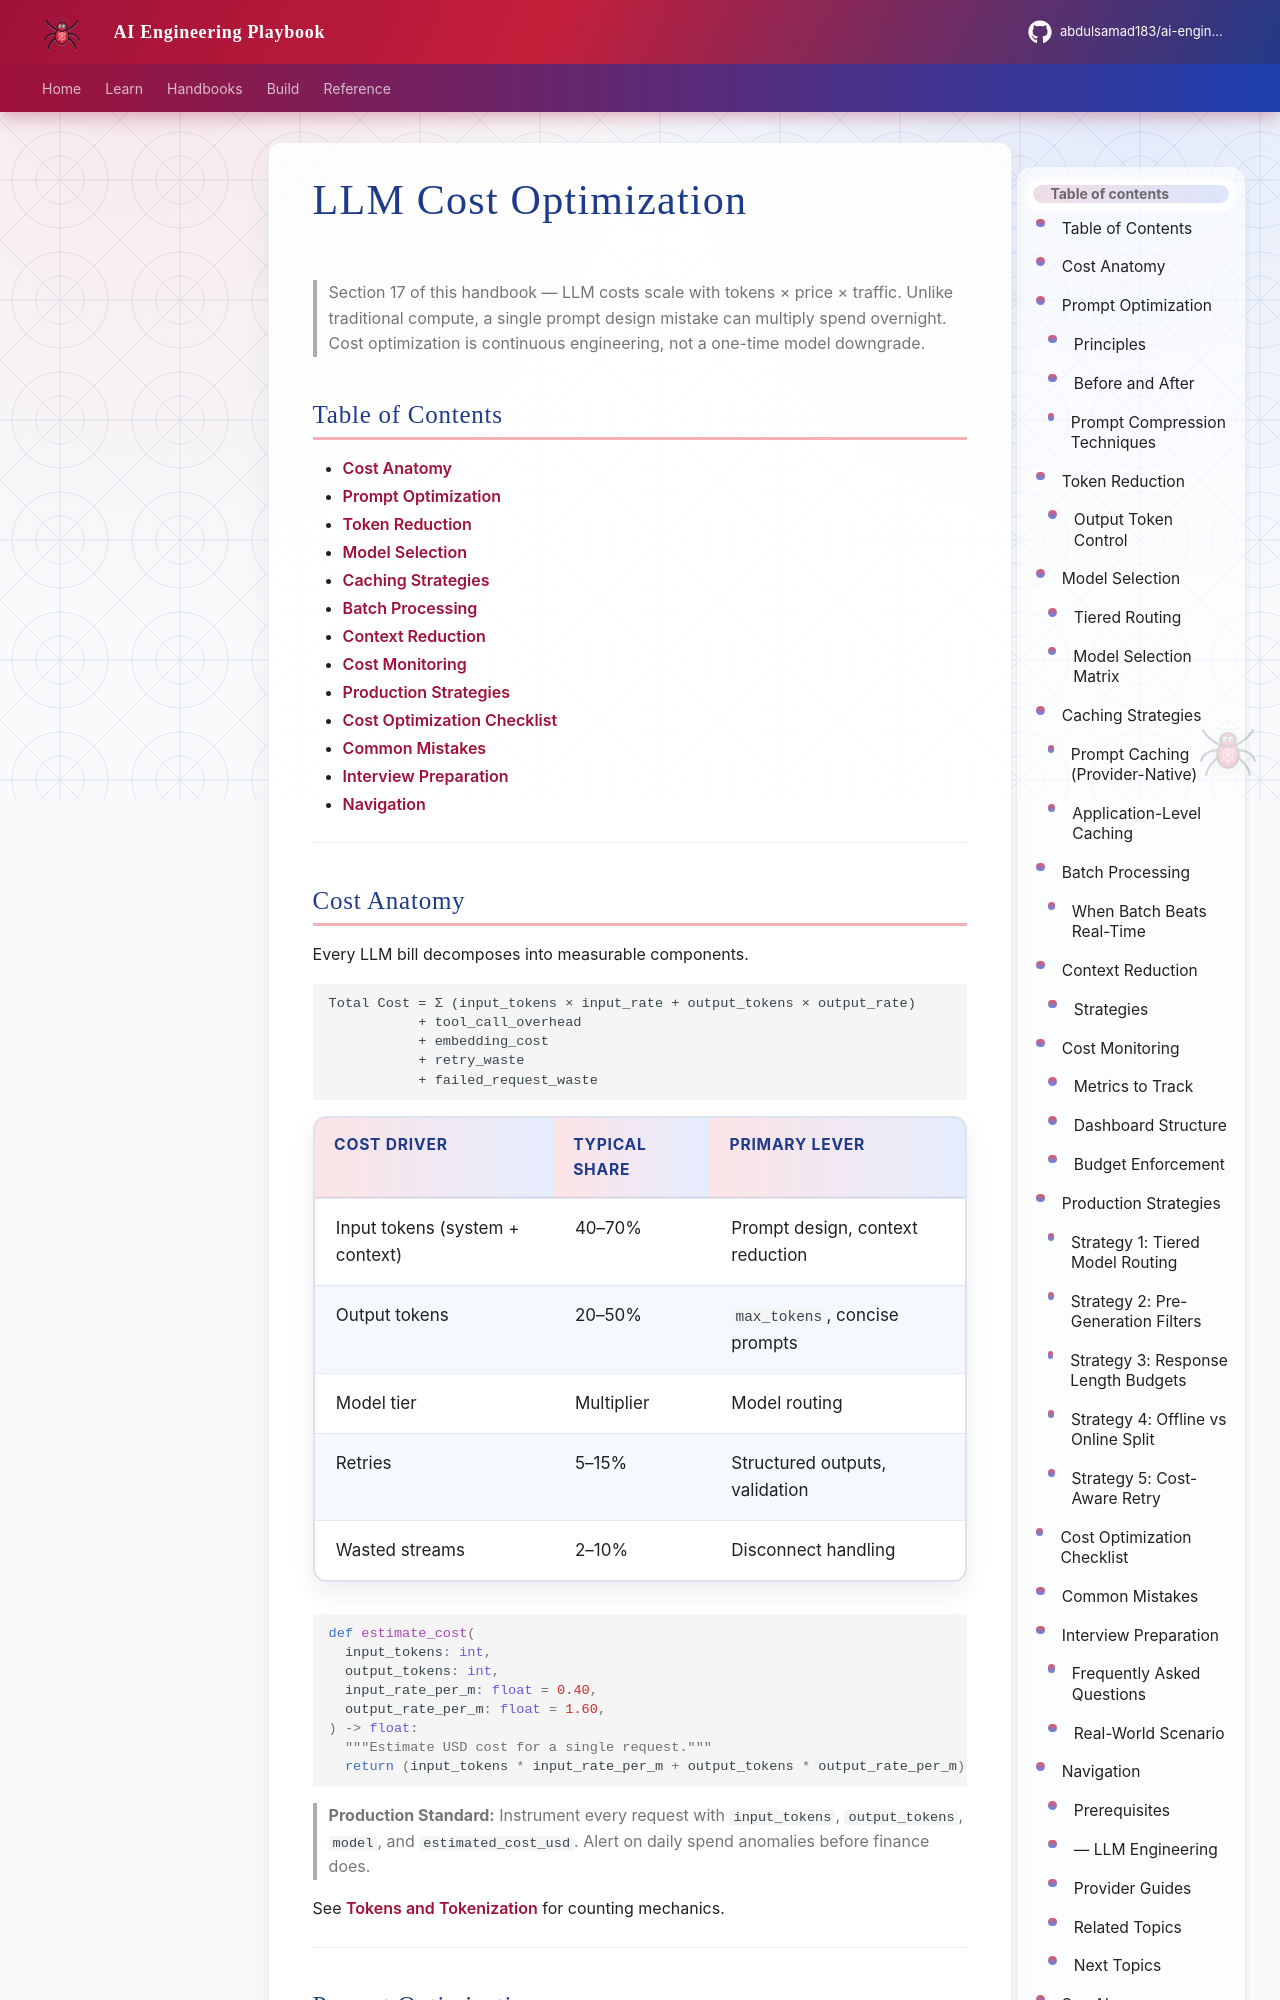

repository: abdulsamad183/ai-engineering-playbook · page: domains/llm-engineering/llm-cost-optimization/index.html · generator: mkdocs

---
title: "LLM Cost Optimization"
description: "Production guide to reducing LLM spend — prompt optimization, token reduction, model selection, caching, batch processing, context reduction, cost monitoring, and production cost control strategies."
domain: llm-engineering
tags: [llm, cost, production, intermediate, optimization]
status: published
created: 2026-07-13
updated: 2026-07-13
version: "1.0"
related:
  - tokens-and-tokenization.md
  - context-windows.md
  - model-comparison-guide.md
  - llm-performance-optimization.md
keywords: [cost optimization, token reduction, prompt caching, batch API, model selection, cost monitoring]
author: hp
---

# LLM Cost Optimization

> Section 17 of this handbook — LLM costs scale with tokens × price × traffic. Unlike traditional compute, a single prompt design mistake can multiply spend overnight. Cost optimization is continuous engineering, not a one-time model downgrade.

## Table of Contents

- [Cost Anatomy](#cost-anatomy)
- [Prompt Optimization](#prompt-optimization)
- [Token Reduction](#token-reduction)
- [Model Selection](#model-selection)
- [Caching Strategies](#caching-strategies)
- [Batch Processing](#batch-processing)
- [Context Reduction](#context-reduction)
- [Cost Monitoring](#cost-monitoring)
- [Production Strategies](#production-strategies)
- [Cost Optimization Checklist](#cost-optimization-checklist)
- [Common Mistakes](#common-mistakes)
- [Interview Preparation](#interview-preparation)
- [Navigation](#navigation)

---
